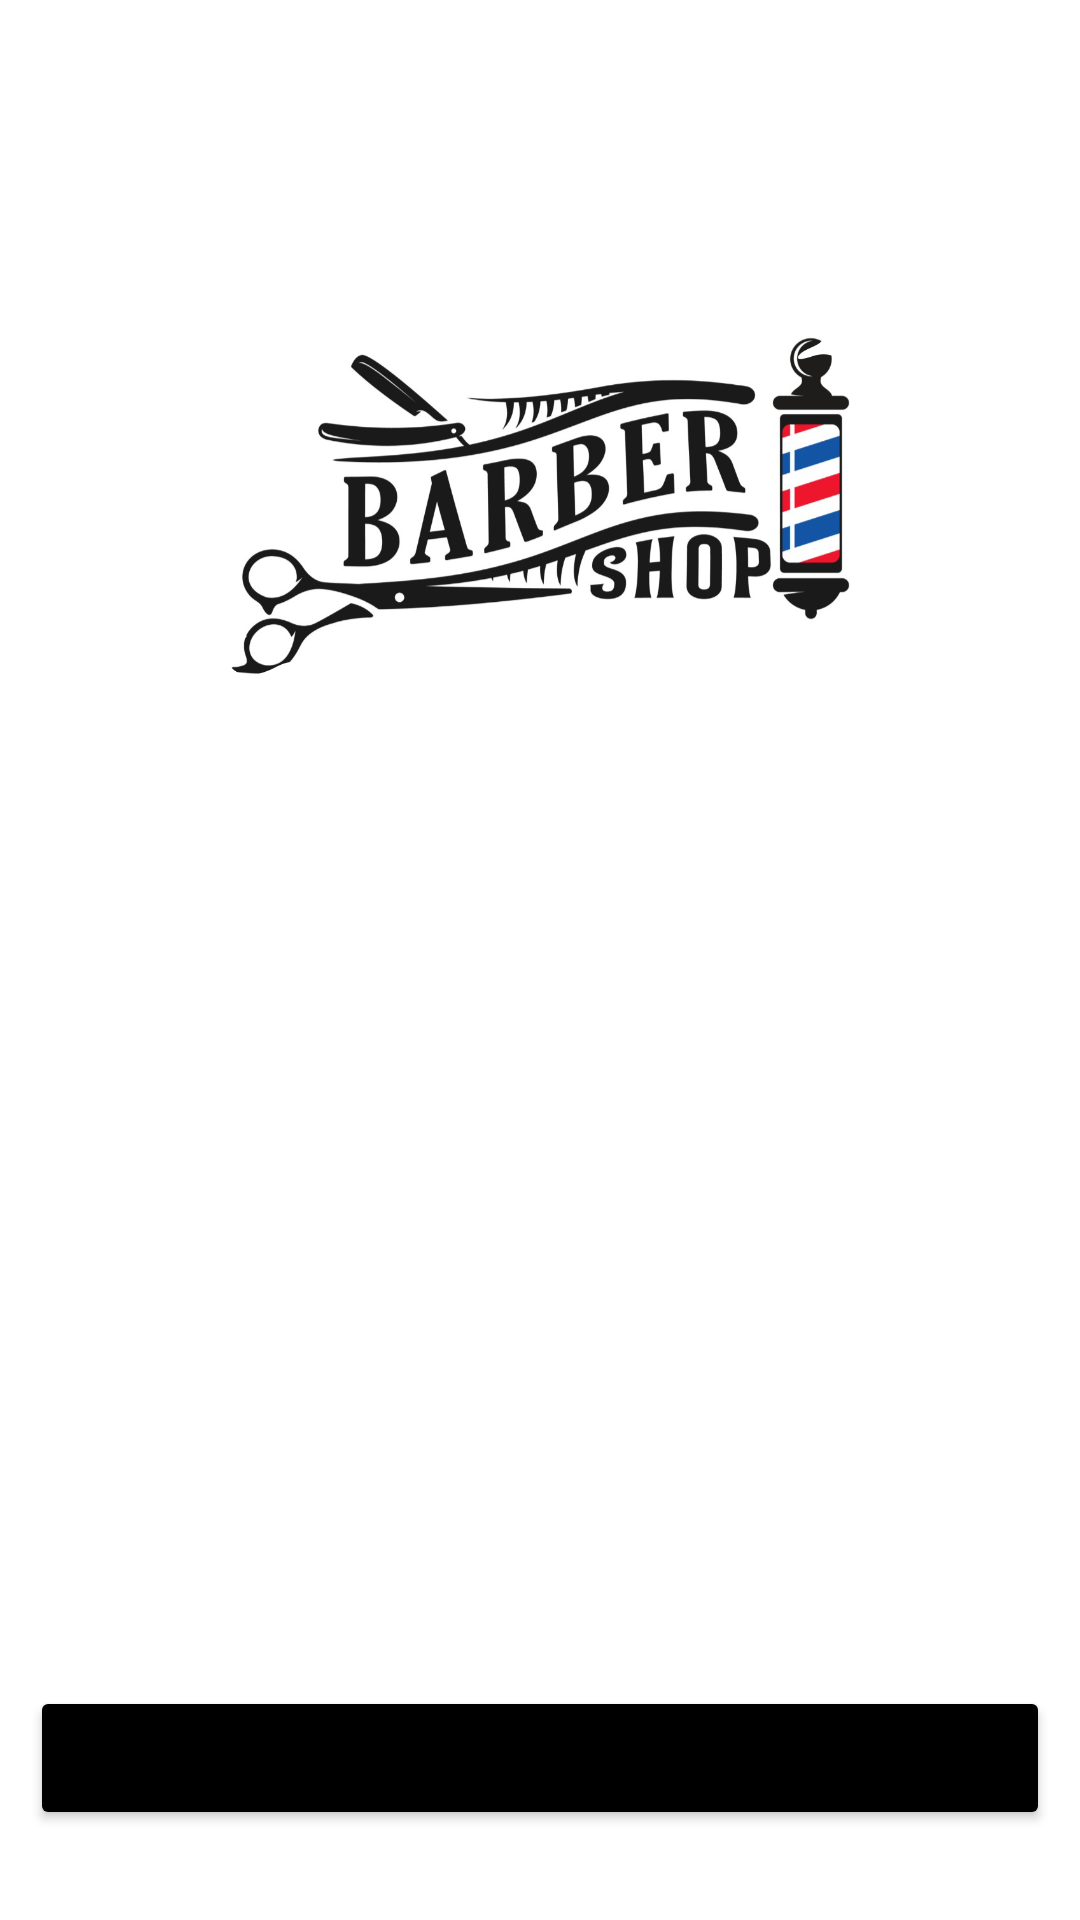

This screen was rendered from an Android layout file. Write that file and the resources it references.
<!-- AndroidManifest.xml: application theme Theme.BarberShoop -->
<!-- res/layout/activity_main.xml -->
<?xml version="1.0" encoding="utf-8"?>
<RelativeLayout xmlns:android="http://schemas.android.com/apk/res/android"
    xmlns:app="http://schemas.android.com/apk/res-auto"
    xmlns:tools="http://schemas.android.com/tools"
    android:layout_width="match_parent"
    android:layout_height="match_parent"
    android:background="@drawable/jake_weirick_im1rrbsexak_unsplash"
    tools:context=".MainActivity">

    <ImageView
        android:id="@+id/imageView"
        android:layout_width="match_parent"
        android:layout_height="258dp"
        android:layout_margin="40dp"
        app:srcCompat="@drawable/_022_12_17_22_17_img_7303" />

    <LinearLayout
        android:layout_width="match_parent"
        android:layout_height="match_parent"
        android:gravity="bottom"
        android:orientation="horizontal">

        <Button
            android:id="@+id/signin"
            android:layout_width="wrap_content"
            android:layout_height="wrap_content"
            android:layout_margin="10dp"
            android:layout_weight="1"
            android:backgroundTint="@color/black"
            android:text="sign in"
            android:textSize="20sp"
            tools:ignore="InefficientWeight" />



    </LinearLayout>





</RelativeLayout>
<!-- resources referenced by this layout -->
<resources>
  <!-- drawable _022_12_17_22_17_img_7303: png bitmap (drawable, 310894 bytes) -->
  <style name="Theme.BarberShoop" parent="Theme.MaterialComponents.DayNight.DarkActionBar">
          
          <item name="colorPrimary">@color/purple_500</item>
          <item name="colorPrimaryVariant">@color/purple_700</item>
          <item name="colorOnPrimary">@color/white</item>
          
          <item name="colorSecondary">@color/teal_200</item>
          <item name="colorSecondaryVariant">@color/teal_700</item>
          <item name="colorOnSecondary">@color/black</item>
          
          <item name="android:statusBarColor">?attr/colorPrimaryVariant</item>
          
      </style>
  <!-- not gathered from this repository: default colours our renderer supplied (Android Studio template values) -->
  <color name="purple_500">#FF6200EE</color>
  <color name="purple_700">#FF3700B3</color>
  <color name="teal_200">#FF03DAC5</color>
  <color name="teal_700">#FF018786</color>
  <color name="black">#FF000000</color>
  <color name="white">#FFFFFFFF</color>
</resources>
